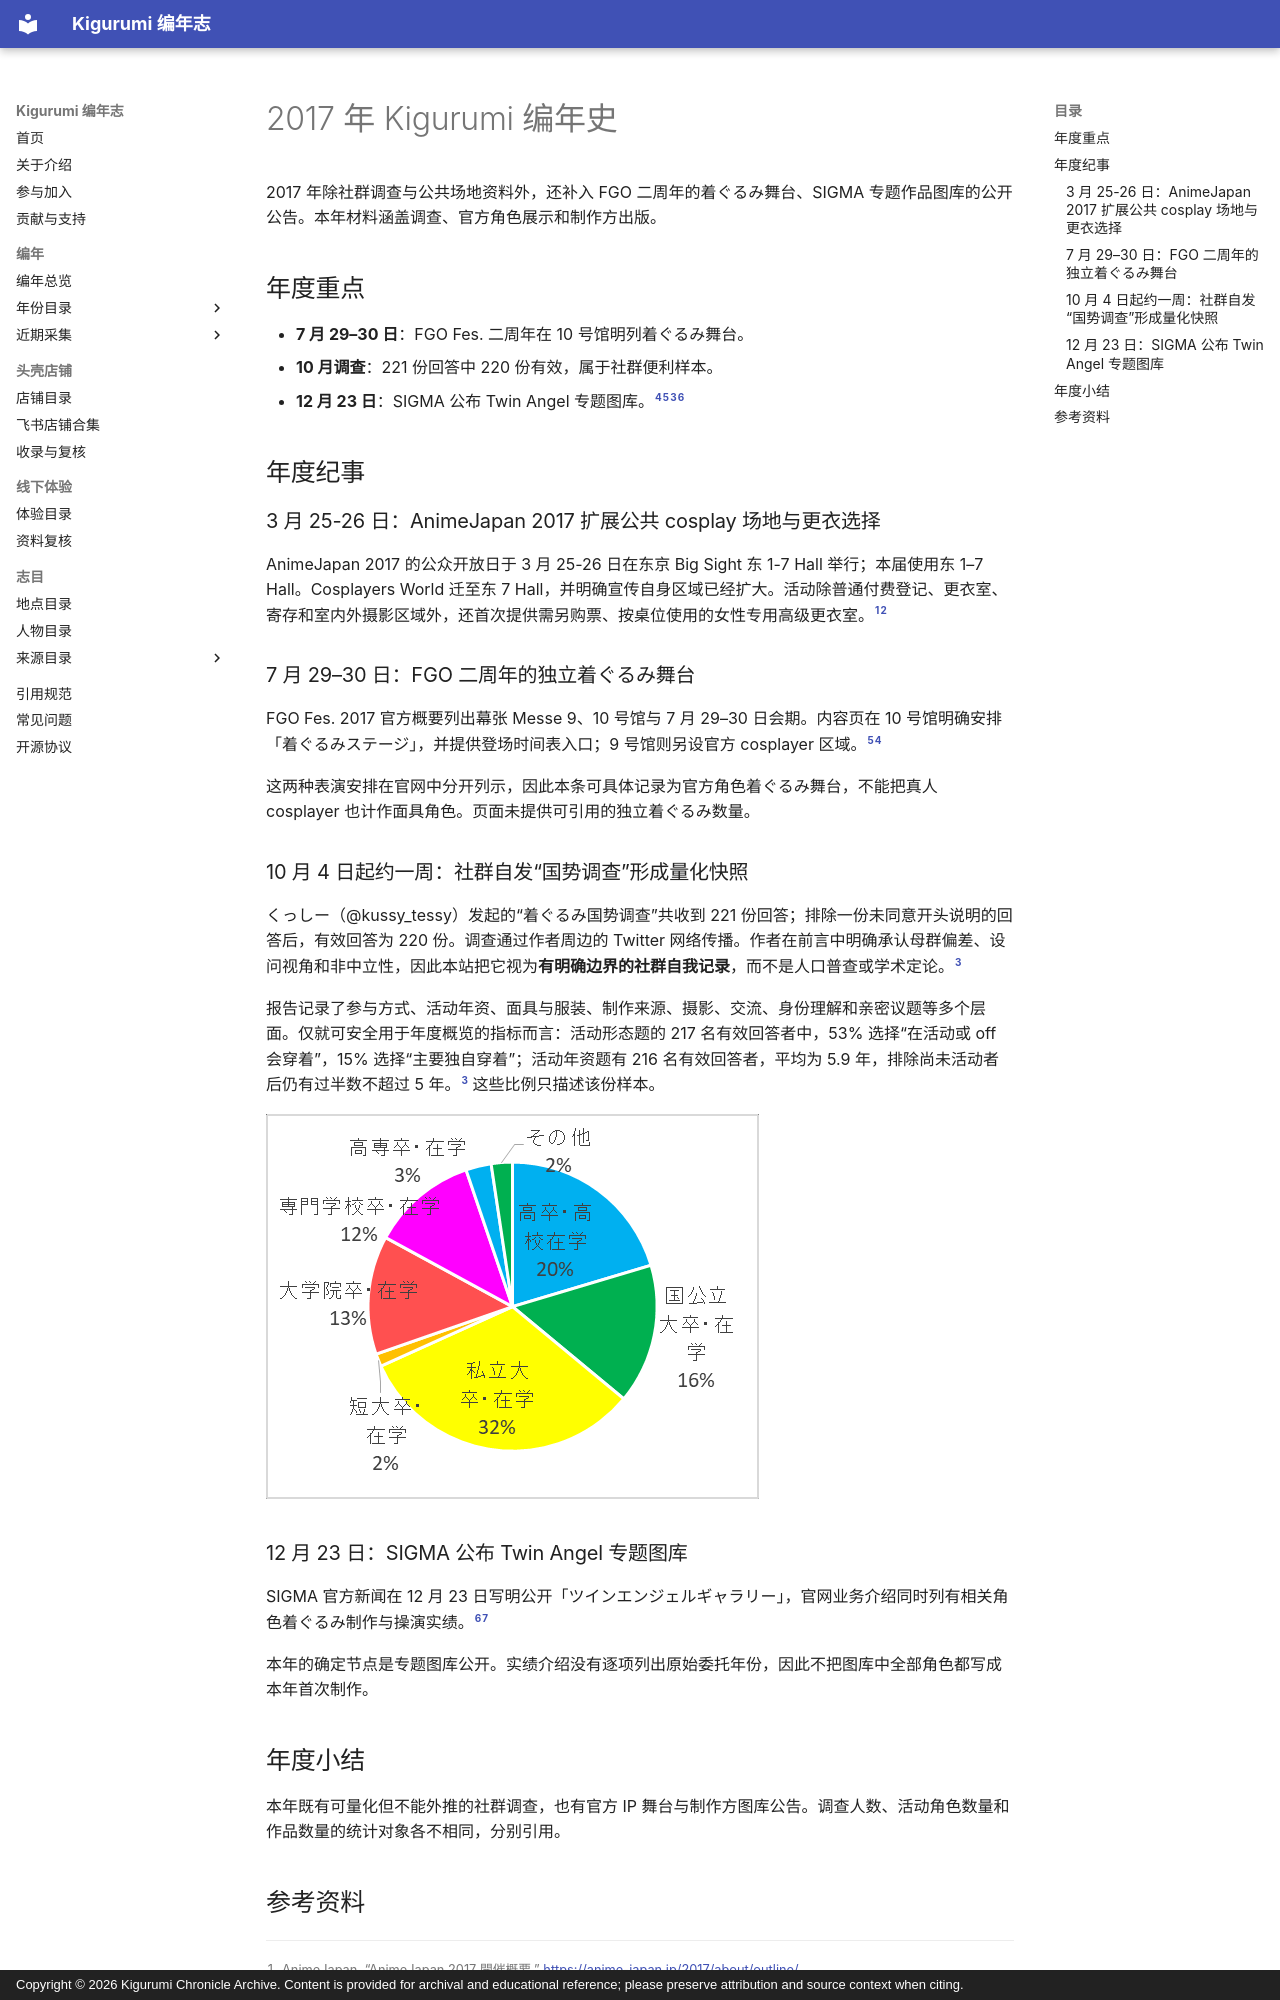

repository: kigermap/kigwiki · page: zh-Hans/years/2017/index.html · generator: mkdocs · copyright: Copyright © 2026 Kigurumi Chronicle Archive. Content is provided for archival and educational reference; please preserve attribution and source context when citing.

---
title: "2017 年 Kigurumi 编年史"
date: "2026-09-09"
language: "zh-CN"
status: "公开资料增补版；按事件发生及资料发表年份归档"
---

# 2017 年 Kigurumi 编年史

2017 年除社群调查与公共场地资料外，还补入 FGO 二周年的着ぐるみ舞台、SIGMA 专题作品图库的公开公告。本年材料涵盖调查、官方角色展示和制作方出版。

## 年度重点

- **7 月 29–30 日**：FGO Fes. 二周年在 10 号馆明列着ぐるみ舞台。
- **10 月调查**：221 份回答中 220 份有效，属于社群便利样本。
- **12 月 23 日**：SIGMA 公布 Twin Angel 专题图库。[^fgo-stage][^fgo-about][^census][^sigma-news]

## 年度纪事

### 3 月 25-26 日：AnimeJapan 2017 扩展公共 cosplay 场地与更衣选择

AnimeJapan 2017 的公众开放日于 3 月 25-26 日在东京 Big Sight 东 1-7 Hall 举行；本届使用东 1–7 Hall。Cosplayers World 迁至东 7 Hall，并明确宣传自身区域已经扩大。活动除普通付费登记、更衣室、寄存和室内外摄影区域外，还首次提供需另购票、按桌位使用的女性专用高级更衣室。[^aj-outline][^aj-cosplay]

### 7 月 29–30 日：FGO 二周年的独立着ぐるみ舞台

FGO Fes. 2017 官方概要列出幕张 Messe 9、10 号馆与 7 月 29–30 日会期。内容页在 10 号馆明确安排「着ぐるみステージ」，并提供登场时间表入口；9 号馆则另设官方 cosplayer 区域。[^fgo-about][^fgo-stage]

这两种表演安排在官网中分开列示，因此本条可具体记录为官方角色着ぐるみ舞台，不能把真人 cosplayer 也计作面具角色。页面未提供可引用的独立着ぐるみ数量。

### 10 月 4 日起约一周：社群自发“国势调查”形成量化快照

くっしー（@kussy_tessy）发起的“着ぐるみ国势调查”共收到 221 份回答；排除一份未同意开头说明的回答后，有效回答为 220 份。调查通过作者周边的 Twitter 网络传播。作者在前言中明确承认母群偏差、设问视角和非中立性，因此本站把它视为**有明确边界的社群自我记录**，而不是人口普查或学术定论。[^census]

报告记录了参与方式、活动年资、面具与服装、制作来源、摄影、交流、身份理解和亲密议题等多个层面。仅就可安全用于年度概览的指标而言：活动形态题的 217 名有效回答者中，53% 选择“在活动或 off 会穿着”，15% 选择“主要独自穿着”；活动年资题有 216 名有效回答者，平均为 5.9 年，排除尚未活动者后仍有过半数不超过 5 年。[^census] 这些比例只描述该份样本。

![调查原报告图 22：活动形态](../../../assets/images/kigurumi-census-2017/figure-022.png)

### 12 月 23 日：SIGMA 公布 Twin Angel 专题图库

SIGMA 官方新闻在 12 月 23 日写明公开「ツインエンジェルギャラリー」，官网业务介绍同时列有相关角色着ぐるみ制作与操演实绩。[^sigma-news][^sigma-about]

本年的确定节点是专题图库公开。实绩介绍没有逐项列出原始委托年份，因此不把图库中全部角色都写成本年首次制作。

## 年度小结

本年既有可量化但不能外推的社群调查，也有官方 IP 舞台与制作方图库公告。调查人数、活动角色数量和作品数量的统计对象各不相同，分别引用。
